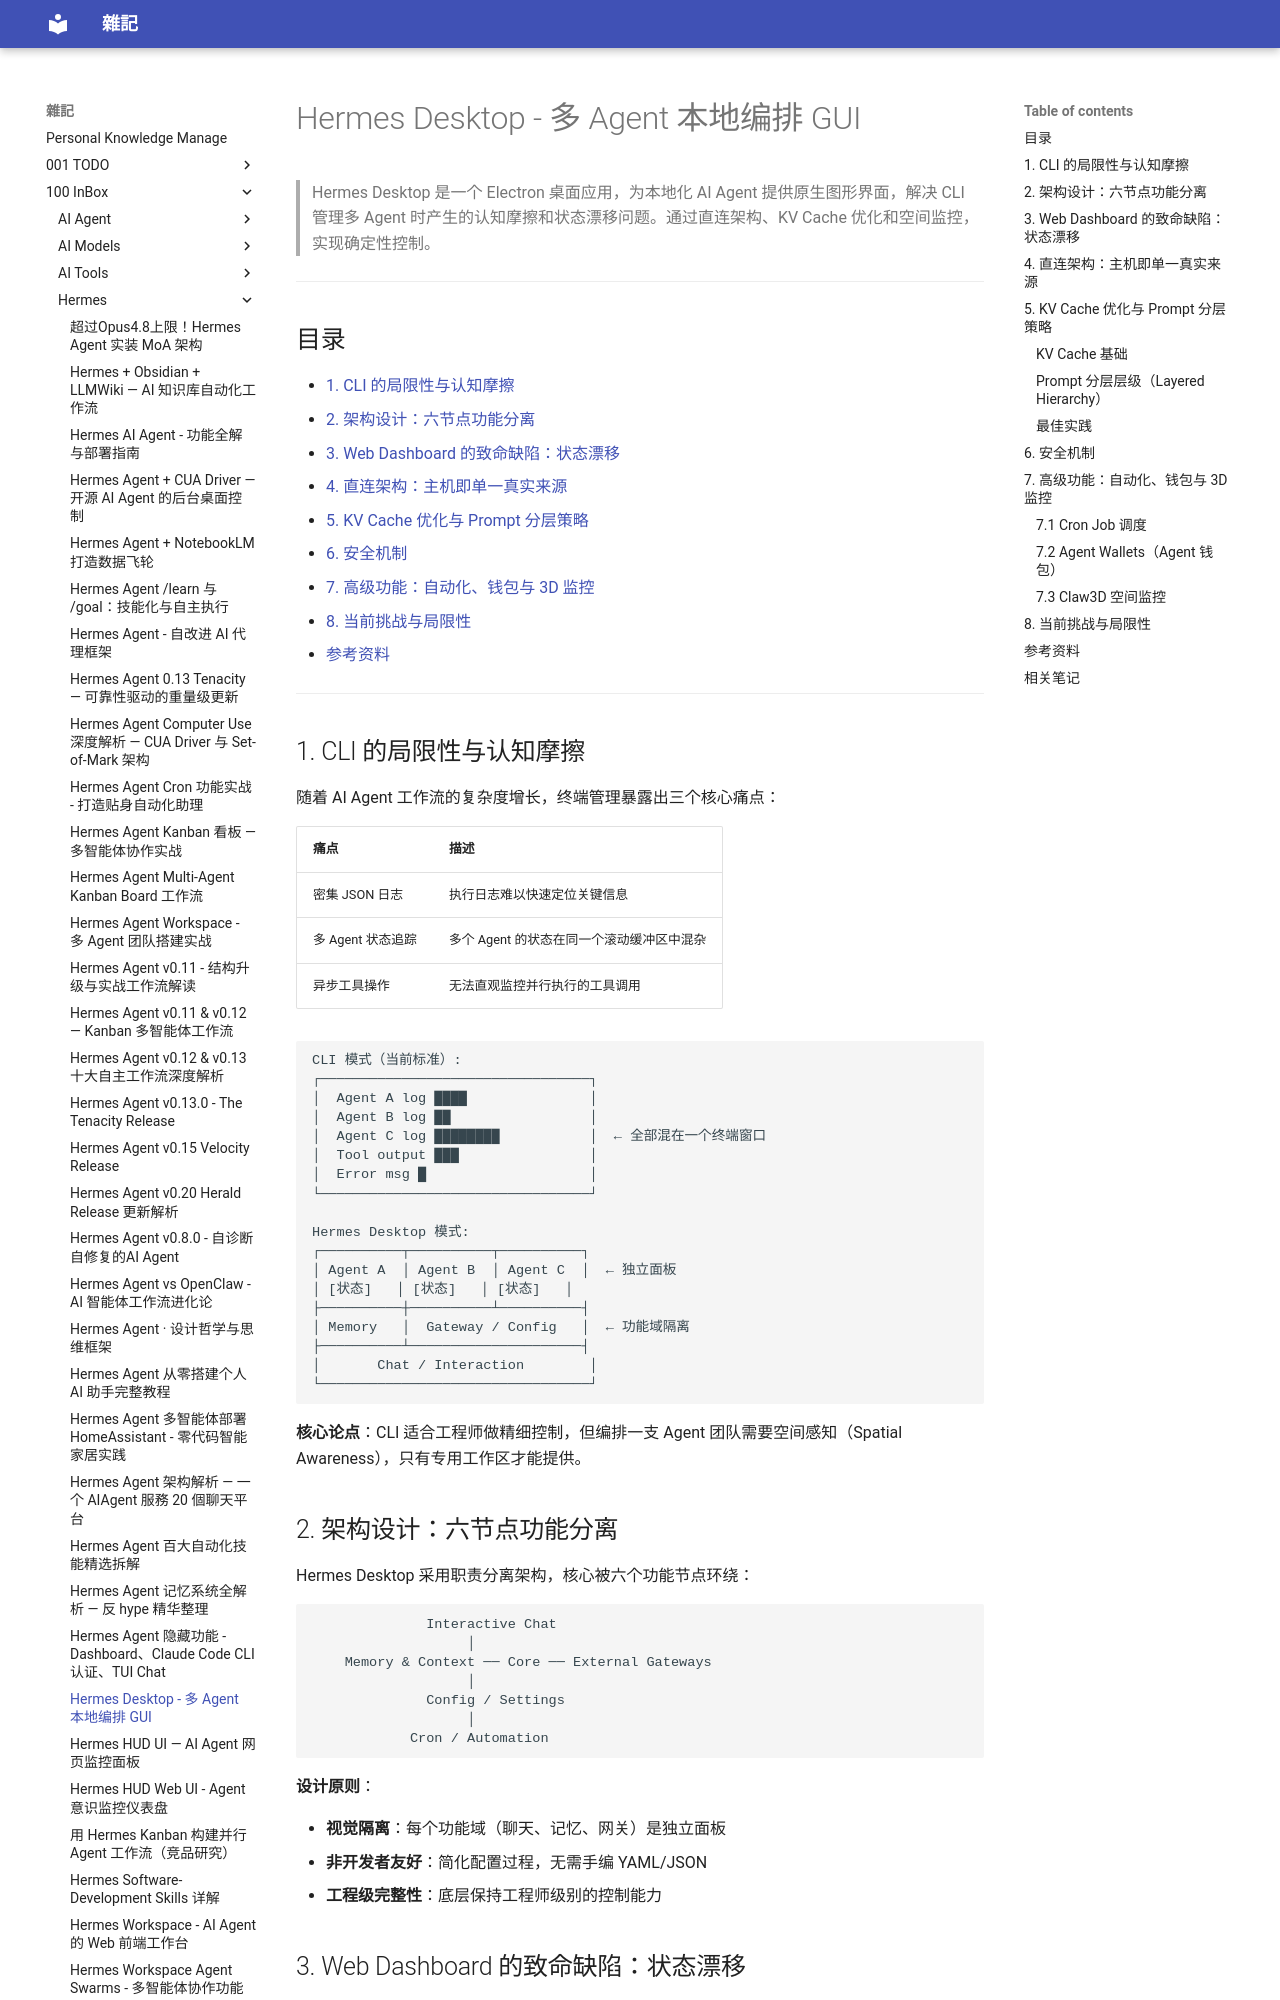

repository: yudady/yudady.github.io · page: 100-InBox/Hermes/Hermes Desktop - 多 Agent 本地编排 GUI/index.html · generator: mkdocs

---
title: Hermes Desktop - 多 Agent 本地编排 GUI
aliases: [Hermes Desktop, hermes-desktop]
tags:
  - ai/agent
  - status/active
  - type/doc
  - tool/desktop
source:
  - "https://www.youtube.com/watch?v=LM19VIhD2Ao"
author: Alex Hitt (The Great Discovery Pro)
created: 2026-05-02
updated: 2026-05-02
description: Hermes Desktop 用原生 GUI 替代 CLI 管理多 Agent 工作流，解决状态漂移和认知摩擦问题
level: intermediate
stars: 3
---

# Hermes Desktop - 多 Agent 本地编排 GUI

> Hermes Desktop 是一个 Electron 桌面应用，为本地化 AI Agent 提供原生图形界面，解决 CLI 管理多 Agent 时产生的认知摩擦和状态漂移问题。通过直连架构、KV Cache 优化和空间监控，实现确定性控制。

---

## 目录

- [1. CLI 的局限性与认知摩擦](#1-cli-的局限性与认知摩擦)
- [2. 架构设计：六节点功能分离](#2-架构设计六节点功能分离)
- [3. Web Dashboard 的致命缺陷：状态漂移](#3-web-dashboard-的致命缺陷状态漂移)
- [4. 直连架构：主机即单一真实来源](#4-直连架构主机即单一真实来源)
- [5. KV Cache 优化与 Prompt 分层策略](#5-kv-cache-优化与-prompt-分层策略)
- [6. 安全机制](#6-安全机制)
- [7. 高级功能：自动化、钱包与 3D 监控](#7-高级功能自动化钱包与-3d-监控)
- [8. 当前挑战与局限性](#8-当前挑战与局限性)
- [参考资料](#参考资料)

---

## 1. CLI 的局限性与认知摩擦

随着 AI Agent 工作流的复杂度增长，终端管理暴露出三个核心痛点：

| 痛点 | 描述 |
|------|------|
| 密集 JSON 日志 | 执行日志难以快速定位关键信息 |
| 多 Agent 状态追踪 | 多个 Agent 的状态在同一个滚动缓冲区中混杂 |
| 异步工具操作 | 无法直观监控并行执行的工具调用 |

```
CLI 模式（当前标准）:
┌─────────────────────────────────┐
│  Agent A log ████               │
│  Agent B log ██                 │
│  Agent C log ████████           │  ← 全部混在一个终端窗口
│  Tool output ███                │
│  Error msg █                    │
└─────────────────────────────────┘

Hermes Desktop 模式:
┌──────────┬──────────┬──────────┐
│ Agent A  │ Agent B  │ Agent C  │  ← 独立面板
│ [状态]   │ [状态]   │ [状态]   │
├──────────┼──────────┴──────────┤
│ Memory   │  Gateway / Config   │  ← 功能域隔离
├──────────┴─────────────────────┤
│       Chat / Interaction        │
└─────────────────────────────────┘
```

**核心论点**：CLI 适合工程师做精细控制，但编排一支 Agent 团队需要空间感知（Spatial Awareness），只有专用工作区才能提供。
